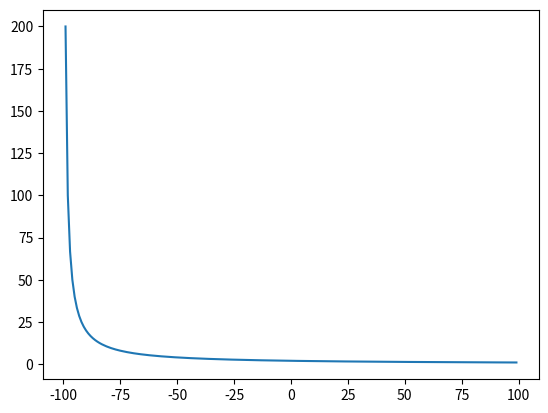

Write the Python code that produced this figure.
import matplotlib.pyplot as plt
import numpy as np

MAX_VALUE = 100


def f(x, max_score_value=100):
    return (2 * max_score_value) / (x + max_score_value)


if __name__ == '__main__':
    scores = np.arange(start=-MAX_VALUE+1, stop=MAX_VALUE, step=1)
    values = f(scores, MAX_VALUE)

    for score, value in zip(scores, values):
        print(f'{score}: {value}')

    plt.plot(scores, values)
    plt.show()
